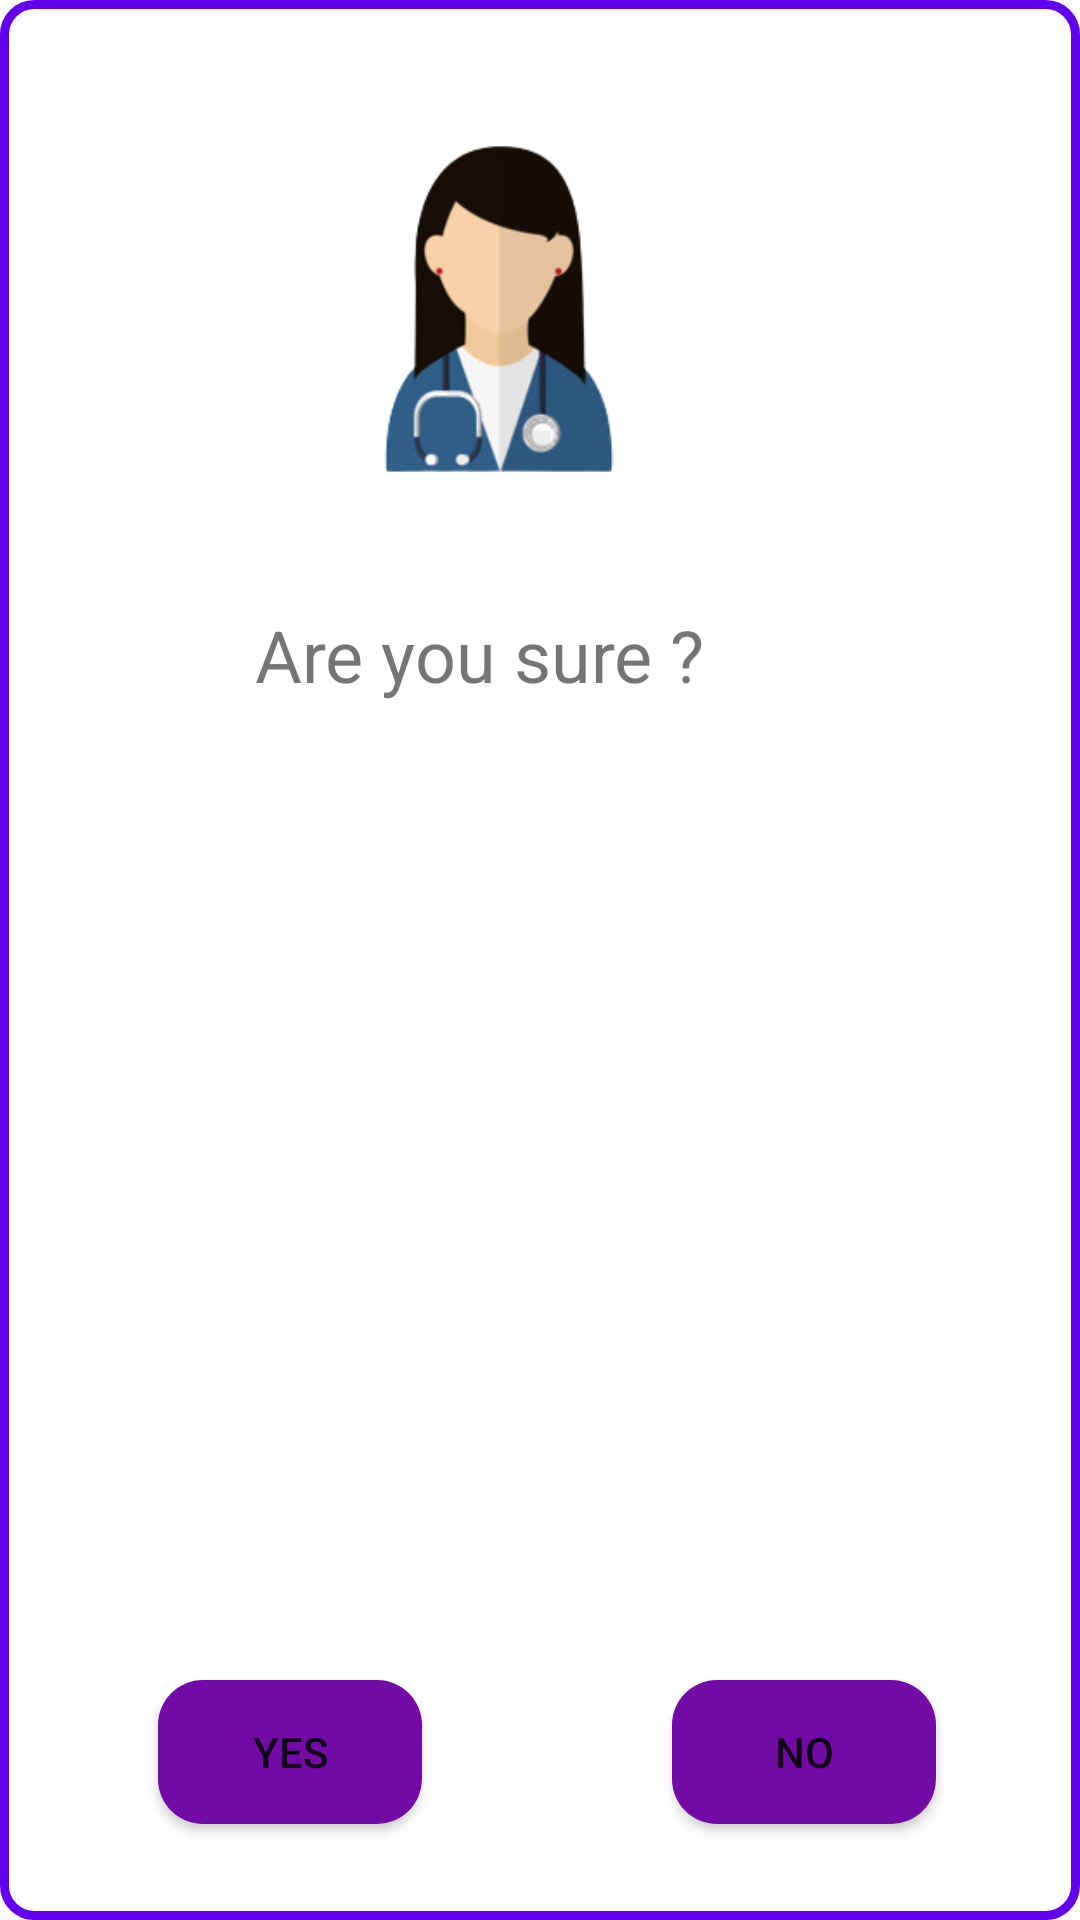

Layout XML and referenced resources for this Android screen:
<!-- AndroidManifest.xml: application theme Theme.DogApp -->
<!-- res/layout/activity_doctor_delete_popup_msg.xml -->
<?xml version="1.0" encoding="utf-8"?>
<androidx.constraintlayout.widget.ConstraintLayout xmlns:android="http://schemas.android.com/apk/res/android"
    xmlns:app="http://schemas.android.com/apk/res-auto"
    android:id="@+id/relativeLayout5"
    android:layout_width="350dp"
    android:layout_height="350dp"
    android:layout_gravity="center"
    android:background="@drawable/docpopupbackground">

    <ImageView
        android:id="@+id/doc_delete_popup_img"
        android:layout_width="150dp"
        android:layout_height="150dp"
        android:layout_marginTop="28dp"
        android:src="@drawable/doctorpopupimg"
        app:layout_constraintHorizontal_bias="0.435"
        app:layout_constraintLeft_toLeftOf="parent"
        app:layout_constraintRight_toRightOf="parent"
        app:layout_constraintTop_toTopOf="parent" />

    <TextView
        android:id="@+id/doc_delete_popup_text"
        android:layout_width="156dp"
        android:layout_height="41dp"
        android:layout_marginTop="24dp"
        android:text="Are you sure ?"
        android:textSize="24sp"
        app:layout_constraintHorizontal_bias="0.417"
        app:layout_constraintLeft_toLeftOf="parent"
        app:layout_constraintRight_toRightOf="parent"
        app:layout_constraintTop_toBottomOf="@+id/doc_delete_popup_img" />

    <Button
        android:id="@+id/docpopupyes1"
        android:layout_width="wrap_content"
        android:layout_height="wrap_content"
        android:layout_marginEnd="48dp"
        android:background="@drawable/button_drawable"
        android:text="NO"
        app:layout_constraintBaseline_toBaselineOf="@+id/docpopupno"
        app:layout_constraintEnd_toEndOf="parent" />

    <Button
        android:id="@+id/docpopupno"
        android:layout_width="wrap_content"
        android:layout_height="wrap_content"
        android:layout_marginStart="44dp"
        android:layout_marginBottom="32dp"
        android:background="@drawable/button_drawable"
        android:text="YES"
        app:layout_constraintBottom_toBottomOf="parent"
        app:layout_constraintEnd_toStartOf="@+id/docpopupyes1"
        app:layout_constraintHorizontal_bias="0.095"
        app:layout_constraintStart_toStartOf="parent" />

</androidx.constraintlayout.widget.ConstraintLayout>
<!-- resources referenced by this layout -->
<resources>
  <!-- drawable button_drawable (drawable) -->
  <?xml version="1.0" encoding="utf-8"?>
  <shape xmlns:android="http://schemas.android.com/apk/res/android"
      android:shape="rectangle">
      <solid android:color="#740AA6"/>
      <corners android:radius="15dp"/>
  </shape>
  <!-- drawable docpopupbackground (drawable) -->
  <?xml version="1.0" encoding="utf-8"?>
  <shape xmlns:android="http://schemas.android.com/apk/res/android">
    <solid android:color="#ffffff"/>
      <stroke android:width="3dp" android:color="@color/design_default_color_primary" />
      <corners android:radius="10dp"/>
  </shape>
  <!-- drawable doctorpopupimg: png bitmap (drawable, 28325 bytes) -->
  <style name="Theme.DogApp" parent="Theme.MaterialComponents.DayNight.DarkActionBar">
          
          <item name="colorPrimary">@color/purple_500</item>
          <item name="colorPrimaryVariant">@color/purple_700</item>
          <item name="colorOnPrimary">@color/white</item>
          
          <item name="colorSecondary">@color/teal_200</item>
          <item name="colorSecondaryVariant">@color/teal_700</item>
          <item name="colorOnSecondary">@color/black</item>
          
          <item name="android:statusBarColor" tools:targetApi="l">@color/purple_light</item>
          
          <item name="android:navigationBarColor">@color/purple_500</item>
      </style>
  <color name="purple_500">#740AA6</color>
  <color name="purple_700">#000000</color>
  <color name="white">#FFFFFFFF</color>
  <color name="teal_200">#FF03DAC5</color>
  <color name="teal_700">#FF018786</color>
  <color name="black">#FF000000</color>
  <color name="purple_light">#9638c2</color>
</resources>
